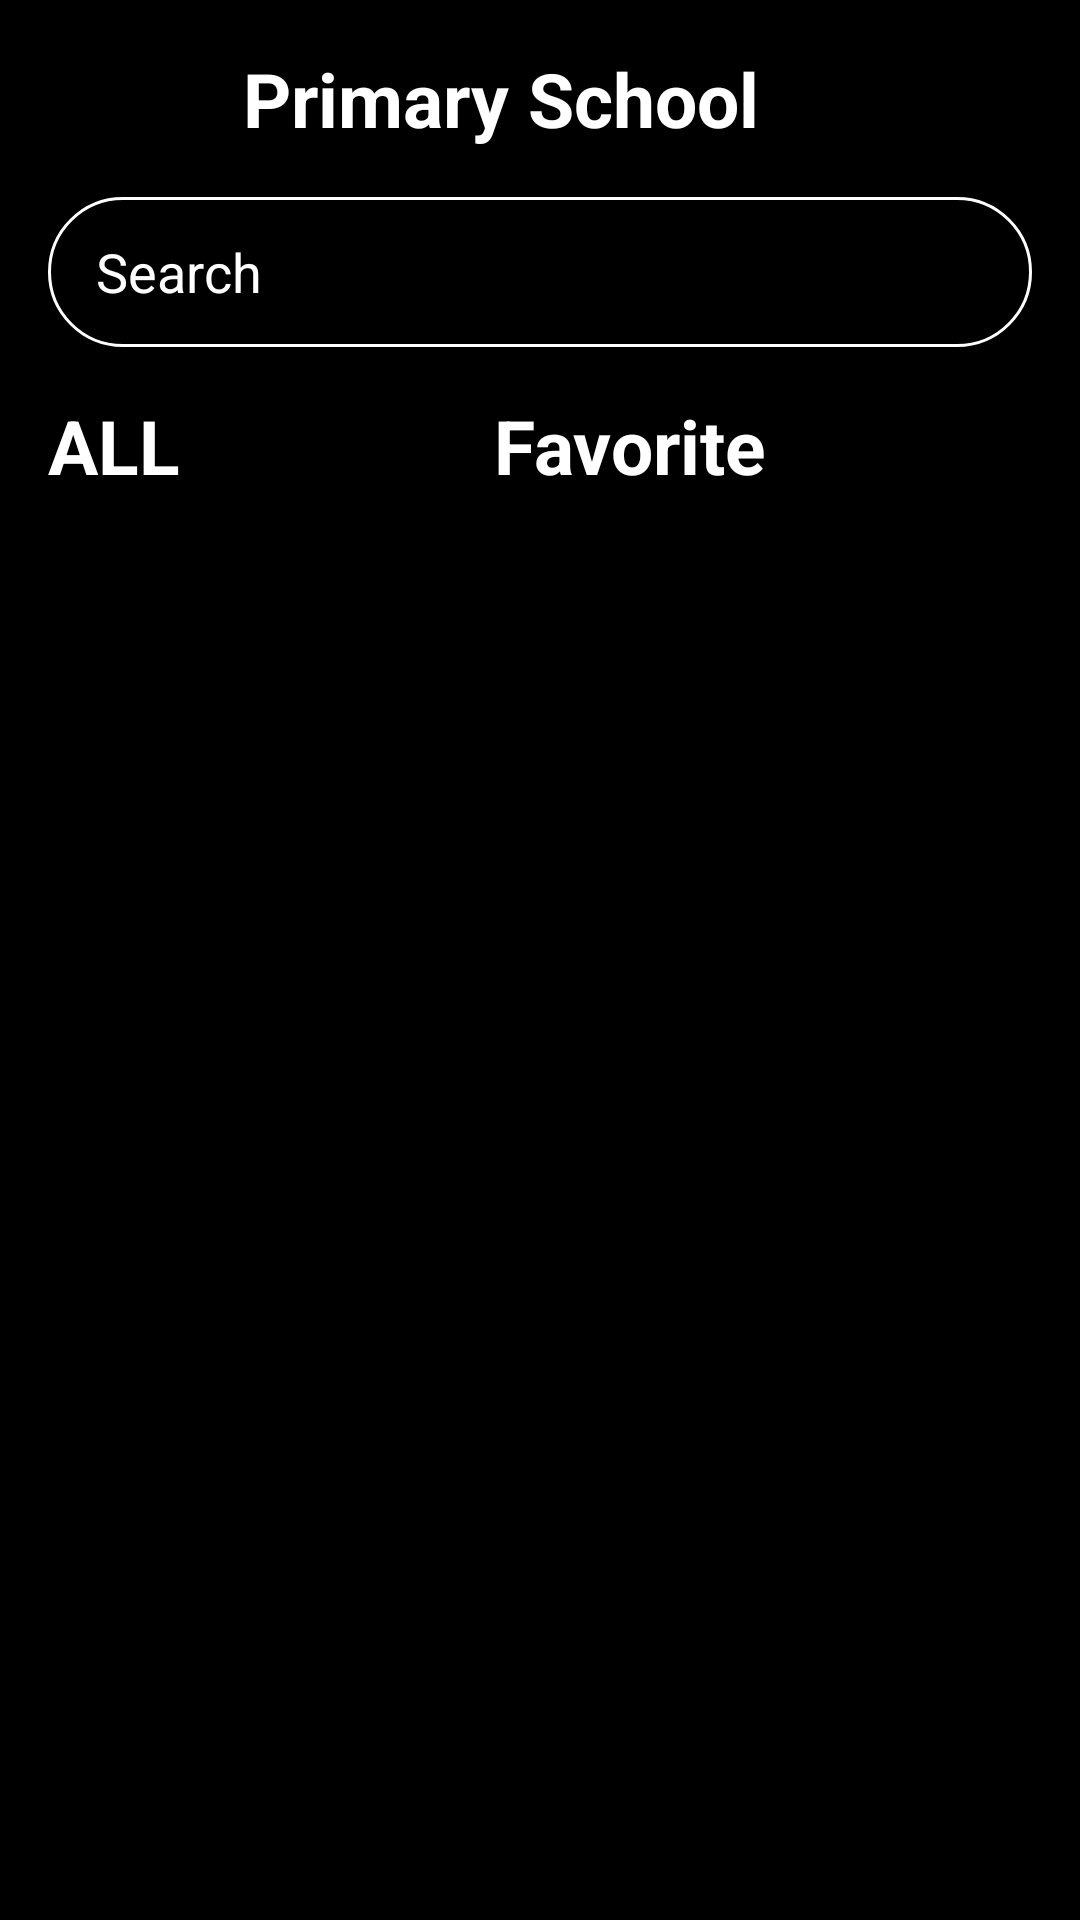

Here is an Android app screen rendered from its layout file. Give the layout XML and the strings, colors and styles it references.
<!-- AndroidManifest.xml: application theme Theme.Elimu -->
<!-- res/layout/activity_list.xml -->
<?xml version="1.0" encoding="utf-8"?>
<androidx.constraintlayout.widget.ConstraintLayout
    xmlns:android="http://schemas.android.com/apk/res/android"
    xmlns:app="http://schemas.android.com/apk/res-auto"
    xmlns:tools="http://schemas.android.com/tools"
    android:layout_width="match_parent"
    android:layout_height="match_parent"
    android:background="@color/black"
    tools:context=".ListActivity">

    <ImageView
        android:id="@+id/imageView3"
        android:layout_width="wrap_content"
        android:layout_height="wrap_content"
        android:layout_marginStart="16dp"
        android:layout_marginTop="16dp"
        app:layout_constraintStart_toStartOf="parent"
        app:layout_constraintTop_toTopOf="parent"
        app:srcCompat="@drawable/back_24" />

    <ImageView
        android:id="@+id/imageView4"
        android:layout_width="wrap_content"
        android:layout_height="wrap_content"
        android:layout_marginTop="16dp"
        android:layout_marginEnd="16dp"
        app:layout_constraintEnd_toEndOf="parent"
        app:layout_constraintTop_toTopOf="parent"
        app:srcCompat="@drawable/search_24" />

    <TextView
        android:id="@+id/textView_school"
        android:layout_width="wrap_content"
        android:layout_height="wrap_content"
        android:layout_marginStart="113dp"
        android:layout_marginTop="16dp"
        android:layout_marginEnd="139dp"
        android:text="Primary School"
        android:textColor="@color/white"
        android:textSize="25dp"
        android:textStyle="bold"
        app:layout_constraintEnd_toStartOf="@+id/imageView4"
        app:layout_constraintStart_toEndOf="@+id/imageView3"
        app:layout_constraintTop_toTopOf="parent" />
    <EditText
        android:id="@+id/editTextTextPersonName"
        android:layout_width="0dp"
        android:layout_height="50dp"
        android:layout_marginStart="16dp"
        android:layout_marginTop="16dp"
        android:layout_marginEnd="16dp"
        android:background="@drawable/searchbackground"
        android:drawableLeft="@drawable/search_24"
        android:drawablePadding="8dp"
        android:ems="10"
        android:hint="Search"
        android:inputType="textPersonName"
        android:textColor="@color/black"
        android:paddingStart="16dp"
        android:textColorHint="@color/white"
        app:layout_constraintEnd_toEndOf="parent"
        app:layout_constraintStart_toStartOf="parent"
        app:layout_constraintTop_toBottomOf="@+id/textView_school" />

    <TextView
        android:id="@+id/tv_all"
        android:layout_width="wrap_content"
        android:layout_height="wrap_content"
        android:layout_marginStart="16dp"
        android:layout_marginTop="16dp"
        android:text="ALL"
        android:textStyle="bold"
        android:textSize="25dp"
        android:textColor="@color/white"
        app:layout_constraintStart_toStartOf="parent"
        app:layout_constraintTop_toBottomOf="@+id/editTextTextPersonName" />

    <TextView
        android:id="@+id/tv_fav"
        android:layout_width="wrap_content"
        android:layout_height="wrap_content"
        android:layout_marginTop="16dp"
        android:text="Favorite"
        android:textStyle="bold"
        android:textSize="25dp"
        android:textColor="@color/white"
        app:layout_constraintEnd_toEndOf="parent"
        app:layout_constraintStart_toEndOf="@+id/tv_all"
        app:layout_constraintTop_toBottomOf="@+id/editTextTextPersonName" />

    <androidx.recyclerview.widget.RecyclerView
        android:id="@+id/recyclerview_list"
        android:layout_width="0dp"
        android:layout_height="wrap_content"
        android:layout_marginTop="10dp"
        app:layout_constraintEnd_toEndOf="parent"
        app:layout_constraintStart_toStartOf="parent"
        app:layout_constraintTop_toBottomOf="@+id/tv_all" />
</androidx.constraintlayout.widget.ConstraintLayout>
<!-- resources referenced by this layout -->
<resources>
  <color name="black">#FF000000</color>
  <color name="white">#FFFFFFFF</color>
  <!-- drawable searchbackground (drawable) -->
  <?xml version="1.0" encoding="utf-8"?>
  <shape xmlns:android="http://schemas.android.com/apk/res/android">
    <stroke android:width="1dp" android:color="@color/white"/>
   <corners android:topLeftRadius="25dp"
      android:topRightRadius="25dp"
     android:bottomLeftRadius="25dp"
     android:bottomRightRadius="25dp" />
  </shape>
  <style name="Theme.Elimu" parent="Theme.MaterialComponents.DayNight.NoActionBar">
          
          <item name="colorPrimary">@color/purple_500</item>
          <item name="colorPrimaryVariant">@color/purple_700</item>
          <item name="colorOnPrimary">@color/white</item>
          
          <item name="colorSecondaryVariant">@color/blue</item>
          <item name="colorOnSecondary">@color/black</item>
          
          <item name="android:statusBarColor" tools:targetApi="l">?attr/colorPrimaryVariant</item>
          
      </style>
  <color name="purple_500">#FF000000</color>
  <color name="purple_700">#FF000000</color>
  <color name="blue">#07DBF6</color>
</resources>
